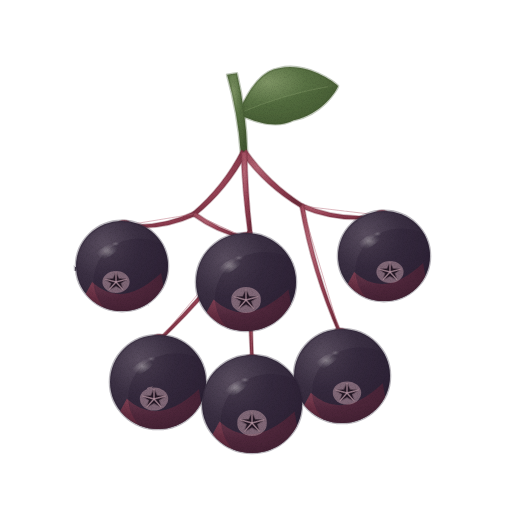
t = 0.00 s
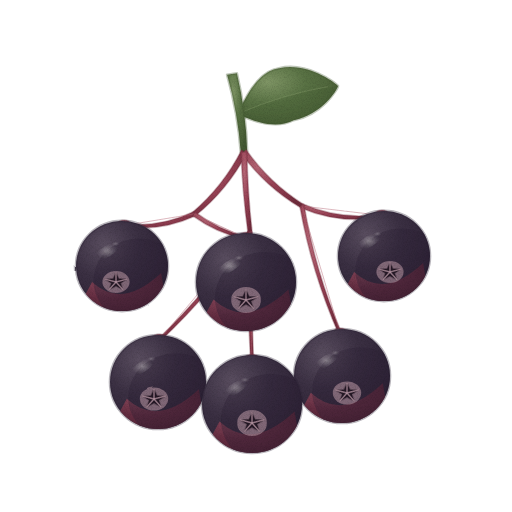
t = 1.43 s
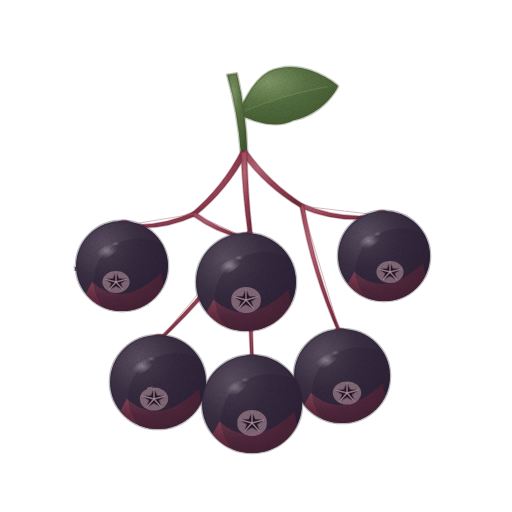
t = 2.85 s
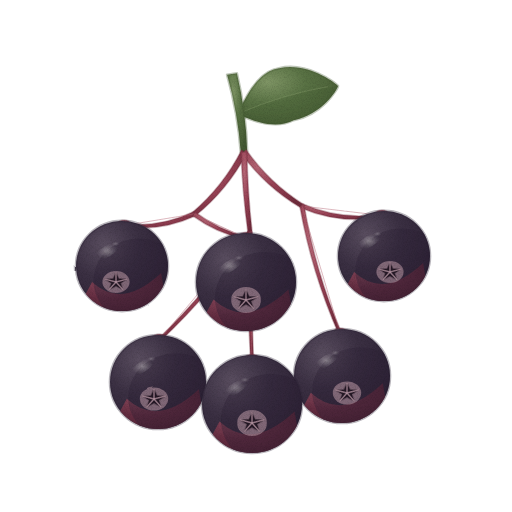
t = 3.80 s
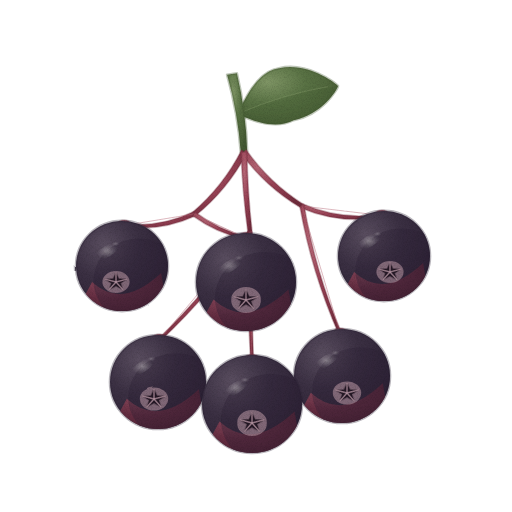
t = 4.75 s
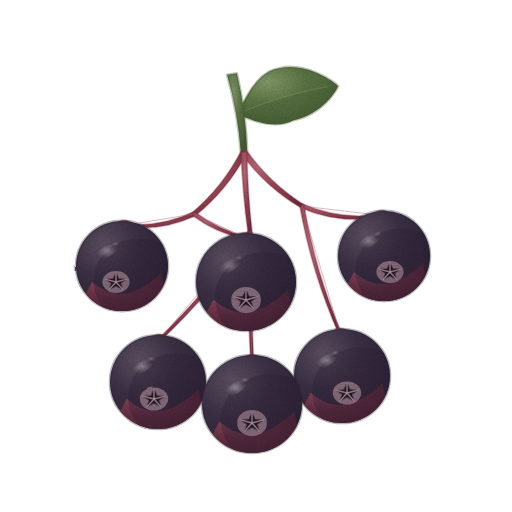
t = 6.18 s

The animated SVG that drew these frames (rendered in a browser with its animation timeline set to each time). Animation: 2 CSS @keyframes rules; one cycle of 7.60 s, repeats indefinitely.

<svg xmlns="http://www.w3.org/2000/svg" viewBox="0 0 512 512" role="img" aria-label="아로니아 — 움직임, 윤곽 없는 수채" data-asset="watercolor-aronia-motion" data-food="aronia" data-style="watercolor" data-variant="motion" stroke-linecap="round" stroke-linejoin="round"><title>아로니아</title><desc>붉은 자줏빛으로 성글게 갈라진 가느다란 열매자루 끝에 둥글고 짙은 흑자색 열매들이 매달리고, 열매 아래쪽마다 선명한 오각 별 모양 꽃받침 자국이 찍힌 아로니아.</desc><style>[data-asset="watercolor-aronia-motion"] [data-part="shine-3"]{transform-box:fill-box;transform-origin:center;animation:watercolor-aronia-motion-m0 7.6s cubic-bezier(.37,0,.63,1) 0s infinite}[data-asset="watercolor-aronia-motion"] [data-part="shine-6"]{transform-box:fill-box;transform-origin:center;animation:watercolor-aronia-motion-m1 7.6s cubic-bezier(.37,0,.63,1) -2.736s infinite}@keyframes watercolor-aronia-motion-m0{0%,100%{opacity:0.58}25%{opacity:0.685}75%{opacity:0.475}}@keyframes watercolor-aronia-motion-m1{0%,100%{opacity:0.58}25%{opacity:0.67}75%{opacity:0.475}}@media (prefers-reduced-motion:reduce){[data-asset="watercolor-aronia-motion"] *{animation:none!important}}</style><defs><radialGradient id="watercolor-aronia-motion-g-stem-soft" cx="0.3" cy="0.26" r="0.84"><stop offset="0" stop-color="#7f9565"/><stop offset="0.45" stop-color="#597244"/><stop offset="0.86" stop-color="#4b6138"/><stop offset="1" stop-color="#425731"/></radialGradient><clipPath id="watercolor-aronia-motion-clip0"><path d="M238 114 C252.7 79.7 266.6 69.8 279.1 68.2 C306.9 61.7 335.4 82.5 338 86 C337.4 89.7 321.8 114.8 293.7 120.2 C282.3 126 266.1 127.6 238 114Z"/></clipPath><radialGradient id="watercolor-aronia-motion-g-pedicel-soft" cx="0.3" cy="0.26" r="0.84"><stop offset="0" stop-color="#b86978"/><stop offset="0.45" stop-color="#984255"/><stop offset="0.86" stop-color="#803446"/><stop offset="1" stop-color="#712c3c"/></radialGradient><radialGradient id="watercolor-aronia-motion-g-skin-soft" cx="0.3" cy="0.26" r="0.84"><stop offset="0" stop-color="#594d5f"/><stop offset="0.45" stop-color="#3b3043"/><stop offset="0.86" stop-color="#302538"/><stop offset="1" stop-color="#291f32"/></radialGradient><clipPath id="watercolor-aronia-motion-clip1"><path d="M76 266 A46 45.1 0 1 0 168 266 A46 45.1 0 1 0 76 266Z"/></clipPath><radialGradient id="watercolor-aronia-motion-g-red-soft" cx="0.3" cy="0.26" r="0.84"><stop offset="0" stop-color="#984a5d"/><stop offset="0.45" stop-color="#712e42"/><stop offset="0.86" stop-color="#5e2436"/><stop offset="1" stop-color="#531e2f"/></radialGradient><radialGradient id="watercolor-aronia-motion-gloss"><stop stop-color="#fffdf9" stop-opacity=".85"/><stop offset=".6" stop-color="#fffdf9" stop-opacity=".25"/><stop offset="1" stop-color="#fffdf9" stop-opacity="0"/></radialGradient><clipPath id="watercolor-aronia-motion-clip2"><path d="M338 256 A46 45.1 0 1 0 430 256 A46 45.1 0 1 0 338 256Z"/></clipPath><clipPath id="watercolor-aronia-motion-clip3"><path d="M196 282 A50 49 0 1 0 296 282 A50 49 0 1 0 196 282Z"/></clipPath><clipPath id="watercolor-aronia-motion-clip4"><path d="M110 382 A48 47 0 1 0 206 382 A48 47 0 1 0 110 382Z"/></clipPath><clipPath id="watercolor-aronia-motion-clip5"><path d="M294 376 A48 47 0 1 0 390 376 A48 47 0 1 0 294 376Z"/></clipPath><clipPath id="watercolor-aronia-motion-clip6"><path d="M202 404 A50 49 0 1 0 302 404 A50 49 0 1 0 202 404Z"/></clipPath><filter id="watercolor-aronia-motion-fx" filterUnits="userSpaceOnUse" x="0" y="0" width="512" height="512" color-interpolation-filters="sRGB"><feTurbulence type="fractalNoise" baseFrequency="0.05" numOctaves="2" seed="7" result="w"/><feDisplacementMap in="SourceGraphic" in2="w" scale="1.4" xChannelSelector="R" yChannelSelector="G" result="d"/><feTurbulence type="fractalNoise" baseFrequency="1.35" numOctaves="2" seed="3" result="n"/><feColorMatrix in="n" type="matrix" values="0 0 0 0 0 0 0 0 0 0 0 0 0 0 0 0.24 0 0 0 -0.101" result="na"/><feComposite in="na" in2="d" operator="in" result="g"/><feMerge><feMergeNode in="d"/><feMergeNode in="g"/></feMerge></filter></defs><g filter="url(#watercolor-aronia-motion-fx)"><path d="M238 114 C252.7 79.7 266.6 69.8 279.1 68.2 C306.9 61.7 335.4 82.5 338 86 C337.4 89.7 321.8 114.8 293.7 120.2 C282.3 126 266.1 127.6 238 114Z" fill="url(#watercolor-aronia-motion-g-stem-soft)" stroke="#425731" stroke-width="2.6" stroke-opacity="0.32"/><g clip-path="url(#watercolor-aronia-motion-clip0)"><path d="M238 114 C266.1 127.6 282.3 126 293.7 120.2 C321.8 114.8 337.4 89.7 338 86 Q286.1 93.4 238 114Z" fill="#425731" opacity="0.24"/><path d="M239.9 113 Q282.1 94.5 327.4 86.7" fill="none" stroke="#7f9565" stroke-width="0.7" opacity="0.65"/></g><path d="M236.9 73.2 Q246 111.8 247.2 151.5 L240.8 152.5 Q237.9 113 227.1 74.8Z" fill="url(#watercolor-aronia-motion-g-stem-soft)" stroke="#425731" stroke-width="2.6" stroke-opacity="0.32"/><path d="M246.4 153.9 Q227.3 189.7 195.7 215.4 L192.3 212.6 Q223.2 186.4 241.6 150.1Z" fill="url(#watercolor-aronia-motion-g-pedicel-soft)" stroke="#712c3c" stroke-width="1.6" stroke-opacity="0.32"/><path d="M246.1 149.7 Q269.4 182.9 303.5 204.4 L300.5 207.6 Q265.7 186.8 241.9 154.3Z" fill="url(#watercolor-aronia-motion-g-pedicel-soft)" stroke="#712c3c" stroke-width="1.6" stroke-opacity="0.32"/><path d="M246.9 151.8 Q247.5 192 252.1 231.8 L247.9 232.2 Q242.5 192.3 241.1 152.2Z" fill="url(#watercolor-aronia-motion-g-pedicel-soft)" stroke="#712c3c" stroke-width="1.6" stroke-opacity="0.32"/><path d="M194.4 216.2 Q161 231.5 124.3 227 L123.9 224 Q160.4 227.8 193.6 211.8Z" fill="url(#watercolor-aronia-motion-g-pedicel-soft)" stroke="#712c3c" stroke-width="1.6" stroke-opacity="0.32"/><path d="M194 214 L124.1 225.5" fill="none" stroke="#b86978" stroke-width="0.88" opacity="0.52"/><path d="M302.3 203.8 Q340.7 220.8 382.1 214 L381.7 217 Q340.3 224.5 301.7 208.2Z" fill="url(#watercolor-aronia-motion-g-pedicel-soft)" stroke="#712c3c" stroke-width="1.6" stroke-opacity="0.32"/><path d="M302 206 L381.9 215.5" fill="none" stroke="#b86978" stroke-width="0.88" opacity="0.52"/><path d="M194.9 212 Q218.3 229.8 246.6 236.6 L245.4 239.4 Q216.7 233.1 193.1 216Z" fill="url(#watercolor-aronia-motion-g-pedicel-soft)" stroke="#712c3c" stroke-width="1.6" stroke-opacity="0.32"/><path d="M194 214 L246 238" fill="none" stroke="#b86978" stroke-width="0.88" opacity="0.52"/><path d="M251.7 233.4 Q212.2 292.2 160.5 340.7 L158.3 338.8 Q209.4 289.8 248.3 230.6Z" fill="url(#watercolor-aronia-motion-g-pedicel-soft)" stroke="#712c3c" stroke-width="1.6" stroke-opacity="0.32"/><path d="M250 232 L159.4 339.8" fill="none" stroke="#b86978" stroke-width="0.88" opacity="0.52"/><path d="M304.1 205.4 Q315.2 271.6 341.7 333.3 L338.8 334.2 Q311.7 272.7 299.9 206.6Z" fill="url(#watercolor-aronia-motion-g-pedicel-soft)" stroke="#712c3c" stroke-width="1.6" stroke-opacity="0.32"/><path d="M302 206 L340.3 333.8" fill="none" stroke="#b86978" stroke-width="0.88" opacity="0.52"/><path d="M252.2 232 Q250.9 296 253.5 360 L250.5 360 Q247.2 296.1 247.8 232Z" fill="url(#watercolor-aronia-motion-g-pedicel-soft)" stroke="#712c3c" stroke-width="1.6" stroke-opacity="0.32"/><path d="M250 232 L252 360" fill="none" stroke="#b86978" stroke-width="0.88" opacity="0.52"/><path d="M117.6 223.7 A6.5 3.5 0 1 0 130.6 223.7 A6.5 3.5 0 1 0 117.6 223.7Z" fill="url(#watercolor-aronia-motion-g-pedicel-soft)" stroke="#712c3c" stroke-width="1.6" stroke-opacity="0.32"/><path d="M76 266 A46 45.1 0 1 0 168 266 A46 45.1 0 1 0 76 266Z" fill="url(#watercolor-aronia-motion-g-skin-soft)" stroke="#291f32" stroke-width="2.6" stroke-opacity="0.32"/><g clip-path="url(#watercolor-aronia-motion-clip1)"><path d="M92.1 282.1 Q122 309.7 161.1 272.9 L168 312 L76 312Z" fill="url(#watercolor-aronia-motion-g-red-soft)" opacity="0.78"/><path d="M93.5 280.7 A46 42.3 0 1 0 185.5 280.7 A46 42.3 0 1 0 93.5 280.7Z" fill="#291f32" opacity="0.34"/><path d="M102.4 282 A13.6 11 0 1 0 129.6 282 A13.6 11 0 1 0 102.4 282Z" fill="#ae8e9b" opacity="0.62"/><path d="M116 272.6 L118.8 278.8 L126.9 279.1 L120.6 283.2 L122.8 289.6 L116 286 L109.2 289.6 L111.4 283.2 L105.1 279.1 L113.2 278.8Z" fill="#241825" stroke="#241825" stroke-width="1.6" stroke-opacity="0.32"/><path d="M116 282 L116 272.6" fill="none" stroke="#ae8e9b" stroke-width="1.44" opacity="0.82"/><path d="M116 282 L126.9 279.1" fill="none" stroke="#ae8e9b" stroke-width="1.44" opacity="0.82"/><path d="M116 282 L122.8 289.6" fill="none" stroke="#ae8e9b" stroke-width="1.44" opacity="0.82"/><path d="M116 282 L109.2 289.6" fill="none" stroke="#ae8e9b" stroke-width="1.44" opacity="0.82"/><path d="M116 282 L105.1 279.1" fill="none" stroke="#ae8e9b" stroke-width="1.44" opacity="0.82"/><g data-part="shine-1" opacity="0.58"><path d="M96.4 258.1 A12.9 5.1 -32 1 0 118.2 244.5 A12.9 5.1 -32 1 0 96.4 258.1Z" fill="url(#watercolor-aronia-motion-gloss)" opacity="0.68"/><path d="M111.2 245.5 A4.6 2.3 -20 1 0 119.9 242.3 A4.6 2.3 -20 1 0 111.2 245.5Z" fill="url(#watercolor-aronia-motion-gloss)" opacity="0.45"/></g></g><path d="M375.4 213.7 A6.5 3.5 0 1 0 388.4 213.7 A6.5 3.5 0 1 0 375.4 213.7Z" fill="url(#watercolor-aronia-motion-g-pedicel-soft)" stroke="#712c3c" stroke-width="1.6" stroke-opacity="0.32"/><path d="M338 256 A46 45.1 0 1 0 430 256 A46 45.1 0 1 0 338 256Z" fill="url(#watercolor-aronia-motion-g-skin-soft)" stroke="#291f32" stroke-width="2.6" stroke-opacity="0.32"/><g clip-path="url(#watercolor-aronia-motion-clip2)"><path d="M354.1 272.1 Q384 299.7 423.1 262.9 L430 302 L338 302Z" fill="url(#watercolor-aronia-motion-g-red-soft)" opacity="0.78"/><path d="M355.5 270.7 A46 42.3 0 1 0 447.5 270.7 A46 42.3 0 1 0 355.5 270.7Z" fill="#291f32" opacity="0.34"/><path d="M376.4 272 A13.6 11 0 1 0 403.6 272 A13.6 11 0 1 0 376.4 272Z" fill="#ae8e9b" opacity="0.62"/><path d="M390 262.6 L392.8 268.8 L400.9 269.1 L394.6 273.2 L396.8 279.6 L390 276 L383.2 279.6 L385.4 273.2 L379.1 269.1 L387.2 268.8Z" fill="#241825" stroke="#241825" stroke-width="1.6" stroke-opacity="0.32"/><path d="M390 272 L390 262.6" fill="none" stroke="#ae8e9b" stroke-width="1.44" opacity="0.82"/><path d="M390 272 L400.9 269.1" fill="none" stroke="#ae8e9b" stroke-width="1.44" opacity="0.82"/><path d="M390 272 L396.8 279.6" fill="none" stroke="#ae8e9b" stroke-width="1.44" opacity="0.82"/><path d="M390 272 L383.2 279.6" fill="none" stroke="#ae8e9b" stroke-width="1.44" opacity="0.82"/><path d="M390 272 L379.1 269.1" fill="none" stroke="#ae8e9b" stroke-width="1.44" opacity="0.82"/><g data-part="shine-2" opacity="0.58"><path d="M358.4 248.1 A12.9 5.1 -32 1 0 380.2 234.5 A12.9 5.1 -32 1 0 358.4 248.1Z" fill="url(#watercolor-aronia-motion-gloss)" opacity="0.68"/><path d="M373.2 235.5 A4.6 2.3 -20 1 0 381.9 232.3 A4.6 2.3 -20 1 0 373.2 235.5Z" fill="url(#watercolor-aronia-motion-gloss)" opacity="0.45"/></g></g><path d="M239.5 236 A6.5 3.5 0 1 0 252.5 236 A6.5 3.5 0 1 0 239.5 236Z" fill="url(#watercolor-aronia-motion-g-pedicel-soft)" stroke="#712c3c" stroke-width="1.6" stroke-opacity="0.32"/><path d="M196 282 A50 49 0 1 0 296 282 A50 49 0 1 0 196 282Z" fill="url(#watercolor-aronia-motion-g-skin-soft)" stroke="#291f32" stroke-width="2.6" stroke-opacity="0.32"/><g clip-path="url(#watercolor-aronia-motion-clip3)"><path d="M213.5 299.5 Q246 329.5 288.5 289.5 L296 332 L196 332Z" fill="url(#watercolor-aronia-motion-g-red-soft)" opacity="0.78"/><path d="M215 298 A50 46 0 1 0 315 298 A50 46 0 1 0 215 298Z" fill="#291f32" opacity="0.34"/><path d="M231.3 300 A14.8 12 0 1 0 260.8 300 A14.8 12 0 1 0 231.3 300Z" fill="#ae8e9b" opacity="0.62"/><path d="M246 289.8 L249.1 296.5 L257.9 296.8 L251 301.3 L253.3 308.3 L246 304.3 L238.7 308.3 L241 301.3 L234.1 296.8 L242.9 296.5Z" fill="#241825" stroke="#241825" stroke-width="1.6" stroke-opacity="0.32"/><path d="M246 300 L246 289.8" fill="none" stroke="#ae8e9b" stroke-width="1.44" opacity="0.82"/><path d="M246 300 L257.9 296.8" fill="none" stroke="#ae8e9b" stroke-width="1.44" opacity="0.82"/><path d="M246 300 L253.3 308.3" fill="none" stroke="#ae8e9b" stroke-width="1.44" opacity="0.82"/><path d="M246 300 L238.7 308.3" fill="none" stroke="#ae8e9b" stroke-width="1.44" opacity="0.82"/><path d="M246 300 L234.1 296.8" fill="none" stroke="#ae8e9b" stroke-width="1.44" opacity="0.82"/><g data-part="shine-3" opacity="0.58"><path d="M218.1 273.4 A14 5.5 -32 1 0 241.9 258.6 A14 5.5 -32 1 0 218.1 273.4Z" fill="url(#watercolor-aronia-motion-gloss)" opacity="0.68"/><path d="M234.3 259.7 A5 2.5 -20 1 0 243.7 256.3 A5 2.5 -20 1 0 234.3 259.7Z" fill="url(#watercolor-aronia-motion-gloss)" opacity="0.45"/></g></g><path d="M152.9 337.8 A6.5 3.5 0 1 0 165.9 337.8 A6.5 3.5 0 1 0 152.9 337.8Z" fill="url(#watercolor-aronia-motion-g-pedicel-soft)" stroke="#712c3c" stroke-width="1.6" stroke-opacity="0.32"/><path d="M110 382 A48 47 0 1 0 206 382 A48 47 0 1 0 110 382Z" fill="url(#watercolor-aronia-motion-g-skin-soft)" stroke="#291f32" stroke-width="2.6" stroke-opacity="0.32"/><g clip-path="url(#watercolor-aronia-motion-clip4)"><path d="M126.8 398.8 Q158 427.6 198.8 389.2 L206 430 L110 430Z" fill="url(#watercolor-aronia-motion-g-red-soft)" opacity="0.78"/><path d="M128.2 397.4 A48 44.2 0 1 0 224.2 397.4 A48 44.2 0 1 0 128.2 397.4Z" fill="#291f32" opacity="0.34"/><path d="M139.8 399 A14.2 11.5 0 1 0 168.2 399 A14.2 11.5 0 1 0 139.8 399Z" fill="#ae8e9b" opacity="0.62"/><path d="M154 389.2 L157 395.7 L165.4 396 L158.8 400.3 L161.1 407 L154 403.1 L146.9 407 L149.2 400.3 L142.6 396 L151 395.7Z" fill="#241825" stroke="#241825" stroke-width="1.6" stroke-opacity="0.32"/><path d="M154 399 L154 389.2" fill="none" stroke="#ae8e9b" stroke-width="1.44" opacity="0.82"/><path d="M154 399 L165.4 396" fill="none" stroke="#ae8e9b" stroke-width="1.44" opacity="0.82"/><path d="M154 399 L161.1 407" fill="none" stroke="#ae8e9b" stroke-width="1.44" opacity="0.82"/><path d="M154 399 L146.9 407" fill="none" stroke="#ae8e9b" stroke-width="1.44" opacity="0.82"/><path d="M154 399 L142.6 396" fill="none" stroke="#ae8e9b" stroke-width="1.44" opacity="0.82"/><g data-part="shine-4" opacity="0.58"><path d="M131.2 373.8 A13.4 5.3 -32 1 0 154 359.5 A13.4 5.3 -32 1 0 131.2 373.8Z" fill="url(#watercolor-aronia-motion-gloss)" opacity="0.68"/><path d="M146.8 360.6 A4.8 2.4 -20 1 0 155.8 357.3 A4.8 2.4 -20 1 0 146.8 360.6Z" fill="url(#watercolor-aronia-motion-gloss)" opacity="0.45"/></g></g><path d="M333.8 331.8 A6.5 3.5 0 1 0 346.8 331.8 A6.5 3.5 0 1 0 333.8 331.8Z" fill="url(#watercolor-aronia-motion-g-pedicel-soft)" stroke="#712c3c" stroke-width="1.6" stroke-opacity="0.32"/><path d="M294 376 A48 47 0 1 0 390 376 A48 47 0 1 0 294 376Z" fill="url(#watercolor-aronia-motion-g-skin-soft)" stroke="#291f32" stroke-width="2.6" stroke-opacity="0.32"/><g clip-path="url(#watercolor-aronia-motion-clip5)"><path d="M310.8 392.8 Q342 421.6 382.8 383.2 L390 424 L294 424Z" fill="url(#watercolor-aronia-motion-g-red-soft)" opacity="0.78"/><path d="M312.2 391.4 A48 44.2 0 1 0 408.2 391.4 A48 44.2 0 1 0 312.2 391.4Z" fill="#291f32" opacity="0.34"/><path d="M332.8 393 A14.2 11.5 0 1 0 361.2 393 A14.2 11.5 0 1 0 332.8 393Z" fill="#ae8e9b" opacity="0.62"/><path d="M347 383.2 L350 389.7 L358.4 390 L351.8 394.3 L354.1 401 L347 397.1 L339.9 401 L342.2 394.3 L335.6 390 L344 389.7Z" fill="#241825" stroke="#241825" stroke-width="1.6" stroke-opacity="0.32"/><path d="M347 393 L347 383.2" fill="none" stroke="#ae8e9b" stroke-width="1.44" opacity="0.82"/><path d="M347 393 L358.4 390" fill="none" stroke="#ae8e9b" stroke-width="1.44" opacity="0.82"/><path d="M347 393 L354.1 401" fill="none" stroke="#ae8e9b" stroke-width="1.44" opacity="0.82"/><path d="M347 393 L339.9 401" fill="none" stroke="#ae8e9b" stroke-width="1.44" opacity="0.82"/><path d="M347 393 L335.6 390" fill="none" stroke="#ae8e9b" stroke-width="1.44" opacity="0.82"/><g data-part="shine-5" opacity="0.58"><path d="M315.2 367.8 A13.4 5.3 -32 1 0 338 353.5 A13.4 5.3 -32 1 0 315.2 367.8Z" fill="url(#watercolor-aronia-motion-gloss)" opacity="0.68"/><path d="M330.8 354.6 A4.8 2.4 -20 1 0 339.8 351.3 A4.8 2.4 -20 1 0 330.8 354.6Z" fill="url(#watercolor-aronia-motion-gloss)" opacity="0.45"/></g></g><path d="M245.5 358 A6.5 3.5 0 1 0 258.5 358 A6.5 3.5 0 1 0 245.5 358Z" fill="url(#watercolor-aronia-motion-g-pedicel-soft)" stroke="#712c3c" stroke-width="1.6" stroke-opacity="0.32"/><path d="M202 404 A50 49 0 1 0 302 404 A50 49 0 1 0 202 404Z" fill="url(#watercolor-aronia-motion-g-skin-soft)" stroke="#291f32" stroke-width="2.6" stroke-opacity="0.32"/><g clip-path="url(#watercolor-aronia-motion-clip6)"><path d="M219.5 421.5 Q252 451.5 294.5 411.5 L302 454 L202 454Z" fill="url(#watercolor-aronia-motion-g-red-soft)" opacity="0.78"/><path d="M221 420 A50 46 0 1 0 321 420 A50 46 0 1 0 221 420Z" fill="#291f32" opacity="0.34"/><path d="M237.3 423 A14.8 12 0 1 0 266.8 423 A14.8 12 0 1 0 237.3 423Z" fill="#ae8e9b" opacity="0.62"/><path d="M252 412.8 L255.1 419.5 L263.9 419.8 L257 424.3 L259.3 431.3 L252 427.3 L244.7 431.3 L247 424.3 L240.1 419.8 L248.9 419.5Z" fill="#241825" stroke="#241825" stroke-width="1.6" stroke-opacity="0.32"/><path d="M252 423 L252 412.8" fill="none" stroke="#ae8e9b" stroke-width="1.44" opacity="0.82"/><path d="M252 423 L263.9 419.8" fill="none" stroke="#ae8e9b" stroke-width="1.44" opacity="0.82"/><path d="M252 423 L259.3 431.3" fill="none" stroke="#ae8e9b" stroke-width="1.44" opacity="0.82"/><path d="M252 423 L244.7 431.3" fill="none" stroke="#ae8e9b" stroke-width="1.44" opacity="0.82"/><path d="M252 423 L240.1 419.8" fill="none" stroke="#ae8e9b" stroke-width="1.44" opacity="0.82"/><g data-part="shine-6" opacity="0.58"><path d="M224.1 395.4 A14 5.5 -32 1 0 247.9 380.6 A14 5.5 -32 1 0 224.1 395.4Z" fill="url(#watercolor-aronia-motion-gloss)" opacity="0.68"/><path d="M240.3 381.7 A5 2.5 -20 1 0 249.7 378.3 A5 2.5 -20 1 0 240.3 381.7Z" fill="url(#watercolor-aronia-motion-gloss)" opacity="0.45"/></g></g></g></svg>
